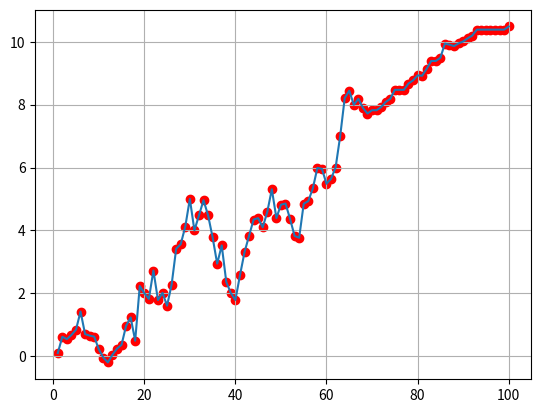

Python code for this plot:
import numpy as np
import pandas as pd
import random
import matplotlib.pyplot as plt


"""
VERY basic market maker simulation:
- mid price is a normally distributed random walk
- the spread takes a constant value
- the bid/ask is filled with probability of 30% each time
- track inventory, cash and PnL, then plot PnL at the end
"""


# ------ set up class MarketMaker ------

class MarketMaker:

    #set up our initial parameters
    def __init__(self , initial_price , spread , steps):
        self.ip = initial_price
        self.spread = spread
        self.steps = steps
    


    #set up the simulation
    def simulate(self):
        #set up time steps
        time_steps = np.zeros(self.steps)
        for i in range(self.steps):
            time_steps[i] = i+1


        # ----- want to simulate a random walk for mid price updates ------

        #the mid price is a random walk with normal distribution
        random_values = np.random.normal(loc = 0, scale = 0.2 , size = self.steps)

        #set up random walk
        midprice = np.cumsum(random_values)

        #then need to add 100 to every element
        midprice += self.ip


        # ----- set up our quoting at each timstep ------

        #want to set up arrays for our bids and asks
        bid_price = np.zeros(self.steps)
        ask_price = np.zeros(self.steps)

        #in the first column, going to have our bids, in the second, our asks
        for i in range(self.steps):
            bid_price[i] = midprice[i] - self.spread/2 #bid
            ask_price[i] = midprice[i] + self.spread/2 #ask


        # ------ order fill simulation ------

        #model the probability that the bid/ask is filled, 0 indicates False and 1, True

        bid_filled = np.zeros(self.steps)
        ask_filled = np.zeros(self.steps)

        #then make them True with a 30% chance, independently (2 seperate random ints)

        for i in range(self.steps):
            if random.randint(0,self.steps) < 30:
                bid_filled[i] = 1

            if random.randint(0,self.steps) < 30:
                ask_filled[i] = 1


        # ------ track inventory and PnL ------

        #track the number or shares we have at any time in inventory 
        inventory = np.cumsum(bid_filled) - np.cumsum(ask_filled)

        #store the amount of cash held at each time step
        step_cash = np.zeros(self.steps)
        cash = np.zeros(self.steps)

        for i in range(self.steps):
            step_cash[i] = (-bid_filled[i] * bid_price[i]) + (ask_filled[i] * ask_price[i])
            if i == 0:
                cash[i] = step_cash[i]
            else:
                cash[i] = cash[i-1] + step_cash[i]

        #then, finally, calculate the PnL
        PnL = np.zeros(self.steps)
        for i in range(self.steps):
            PnL[i] = cash[i] + inventory[i]*midprice[i]


        # ------ set up pandas dataframe ------

        #set up data frame
        df = pd.DataFrame({ 'Time step': time_steps , 'Mid price': midprice , 'Bid price': bid_price , 'Ask price': ask_price , 'Inventory': inventory , 'Cash': cash , 'PnL': PnL})

        #save it to the specified file
        df.to_csv('results1.csv', index=False)


        # ------ set up final results -------

        self.time_steps = time_steps
        self.midprice = midprice
        self.bid_price = bid_price
        self.ask_price = ask_price
        self.bid_filled = bid_filled
        self.ask_filled = ask_filled
        self.inventory = inventory
        self.cash = cash
        self.PnL = PnL
        self.df = df


    #plot to matplotlib graph

    def plot_pnl(self):
        plt.plot(self.time_steps, self.PnL)
        plt.scatter(self.time_steps, self.PnL, c='r')
        plt.grid()
        plt.savefig('results2.png')



# ------ now we can run the simulation --------

Market1 = MarketMaker(100 , 0.2 , 100)
Market1.simulate()
Market1.df.head()
Market1.plot_pnl()


# ------ little sanity check -------

print(f"Final Inventory: {Market1.inventory[-1]}")
print(f"Final Cash: {Market1.cash[-1]}")
print(f"Final PnL: {Market1.PnL[-1]}")